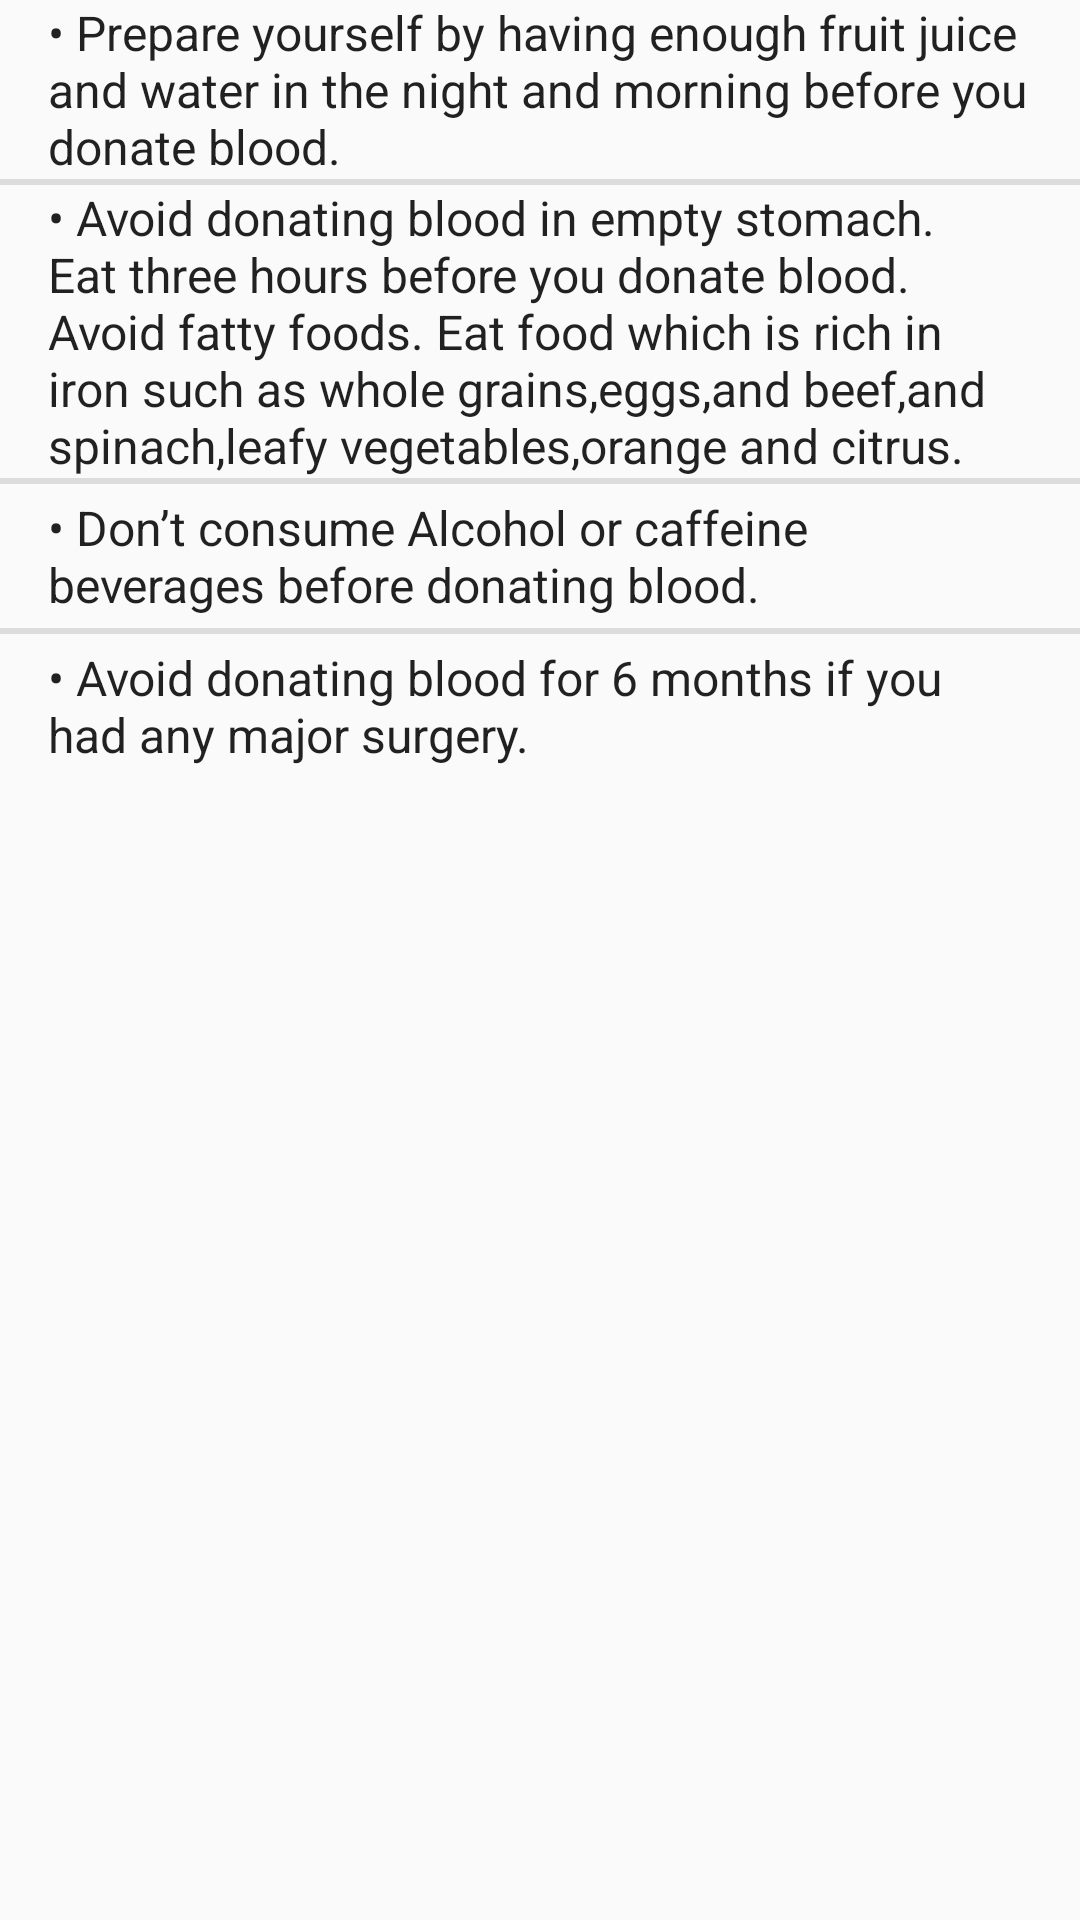

This screen was rendered from an Android layout file. Write that file and the resources it references.
<!-- AndroidManifest.xml: application theme AppTheme -->
<!-- res/layout/fragment_preparation.xml -->
<FrameLayout xmlns:android="http://schemas.android.com/apk/res/android"
    xmlns:tools="http://schemas.android.com/tools"
    android:layout_width="match_parent"
    android:layout_height="match_parent"
    tools:context="com.app.pratimaseva.preparationFragment">

    <ListView
        android:layout_width="match_parent"
        android:layout_height="wrap_content"
        android:layout_alignParentTop="true"
        android:entries="@array/preparation"
        android:dividerHeight="2dp"
        android:layout_centerHorizontal="true" >
    </ListView>

</FrameLayout>
<!-- resources referenced by this layout -->
<resources>
  <string-array name="preparation">
          <item>\u2022 Prepare yourself by having enough fruit juice and water in the night and morning before you donate blood.</item>
          <item>\u2022 Avoid donating blood in empty stomach. Eat three hours before you donate blood. Avoid fatty foods. Eat food which is rich in iron such as whole grains,eggs,and beef,and spinach,leafy vegetables,orange and citrus.</item>
          <item>\u2022 Don’t consume Alcohol or caffeine beverages before donating blood.</item>
          <item>\u2022 Avoid donating blood for 6 months if you had any major surgery.</item>
      </string-array>
  <style name="AppTheme" parent="Theme.AppCompat.Light.DarkActionBar">
          
          <item name="colorPrimary">@color/colorPrimary</item>
          <item name="colorPrimaryDark">@color/colorPrimaryDark</item>
          <item name="colorAccent">@color/colorAccent</item>
      </style>
  <color name="colorPrimary">#b53737</color>
  <color name="colorPrimaryDark">#EF5350</color>
  <color name="colorAccent">#B71C1C</color>
</resources>
